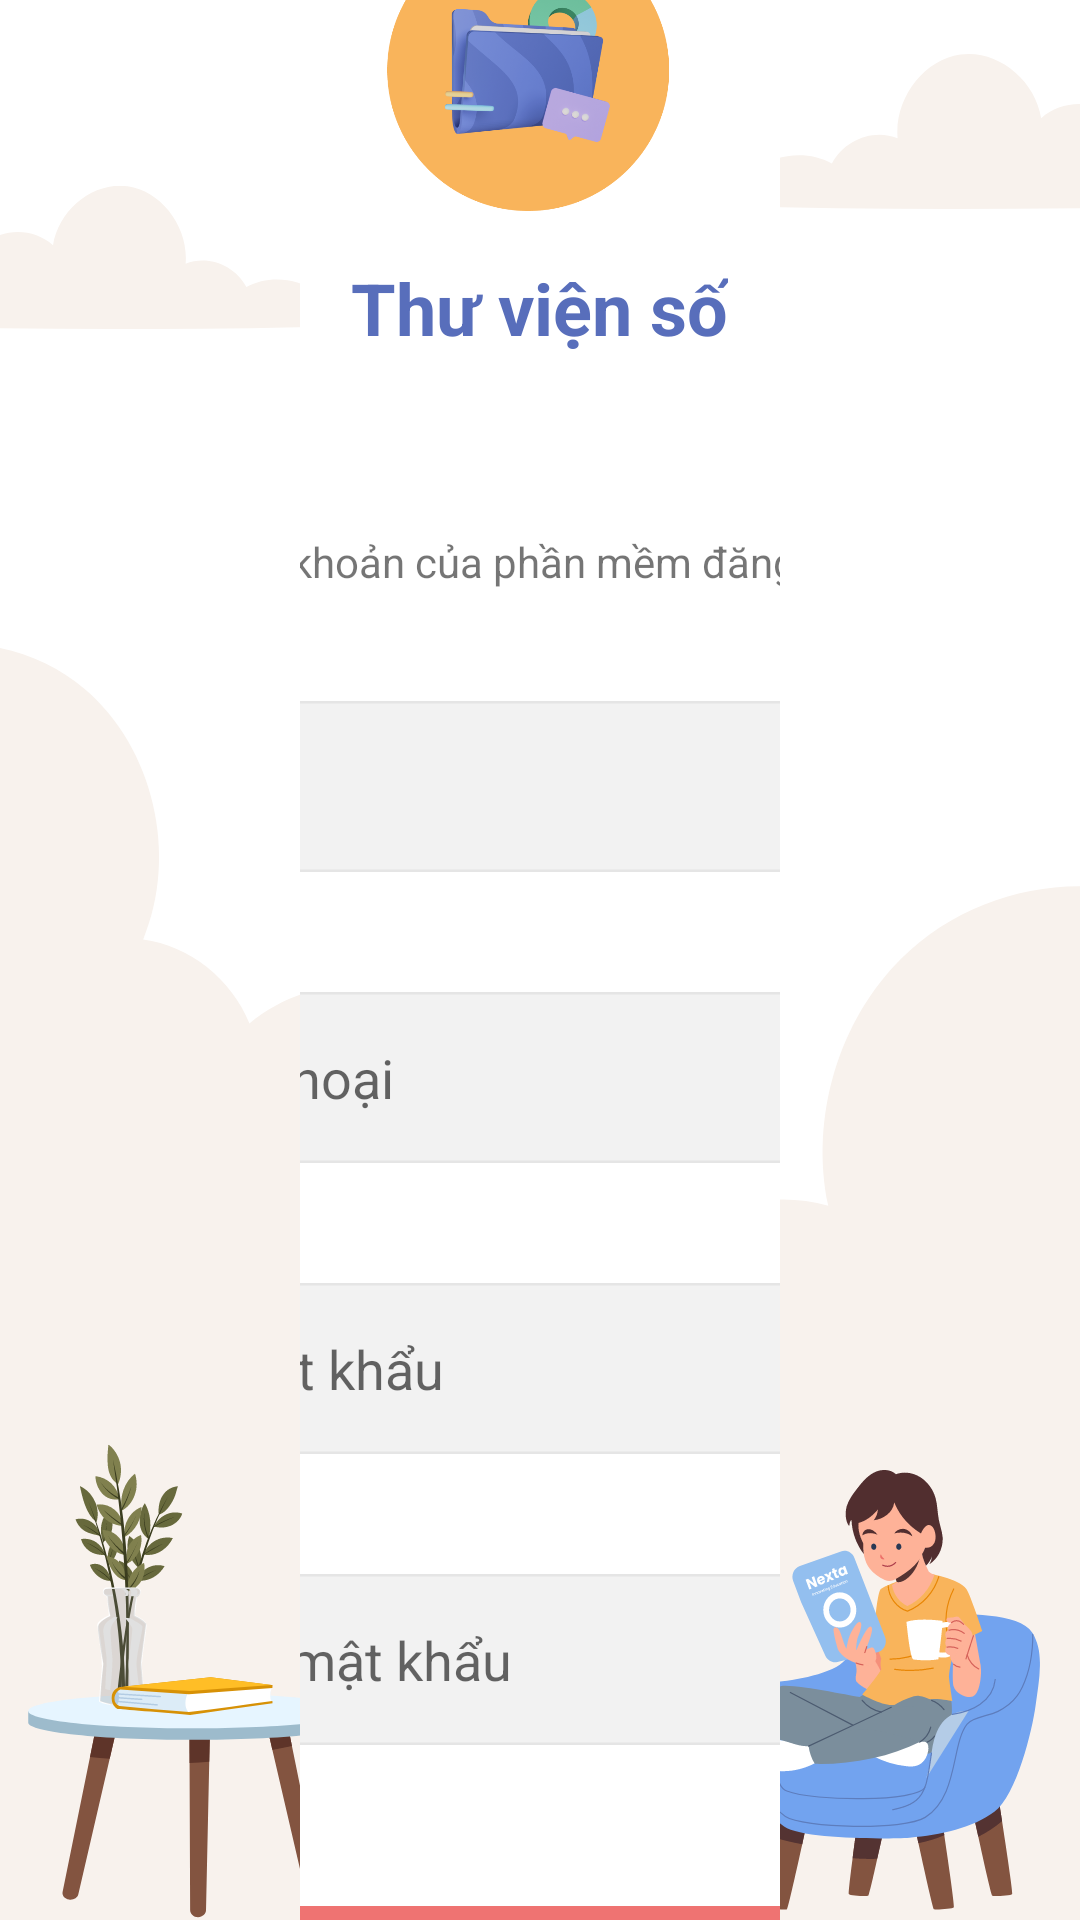

The Android layout XML behind this screen, and the referenced resources:
<!-- AndroidManifest.xml: application theme Theme.Epub -->
<!-- res/layout/fragment_register.xml -->
<?xml version="1.0" encoding="utf-8"?>
<androidx.constraintlayout.widget.ConstraintLayout xmlns:android="http://schemas.android.com/apk/res/android"
    xmlns:app="http://schemas.android.com/apk/res-auto"
    xmlns:tools="http://schemas.android.com/tools"
    android:layout_width="match_parent"
    android:layout_height="match_parent"
    tools:context="ui.register.RegisterFragment"
    tools:layout_editor_absoluteX="0dp"
    android:background="@drawable/bg_login"
    android:paddingHorizontal="100dp"
    tools:layout_editor_absoluteY="85dp">

    <androidx.constraintlayout.widget.ConstraintLayout
        android:layout_width="450dp"
        android:layout_height="814dp"
        android:background="@drawable/img_box"
        android:paddingHorizontal="40dp"
        app:layout_constraintBottom_toBottomOf="parent"
        app:layout_constraintEnd_toEndOf="parent"
        app:layout_constraintStart_toStartOf="parent"
        app:layout_constraintTop_toTopOf="parent"
        app:layout_constraintVertical_bias="0.231">

        <LinearLayout
            android:id="@+id/llRepass"
            android:layout_width="366dp"
            android:layout_height="57dp"
            android:layout_marginTop="40dp"
            android:background="@drawable/bg_input"
            android:gravity="center"
            android:orientation="horizontal"
            app:layout_constraintEnd_toEndOf="@+id/llPassword"
            app:layout_constraintHorizontal_bias="0.0"
            app:layout_constraintStart_toStartOf="@+id/llPassword"
            app:layout_constraintTop_toBottomOf="@+id/llPassword">

            <EditText
                android:id="@+id/etRepass"
                android:layout_width="287dp"
                android:layout_height="match_parent"
                android:layout_marginLeft="10dp"
                android:background="@null"
                android:hint="Nhập lại mật khẩu"
                android:inputType="textPassword" />

            <ImageView
                android:id="@+id/imgEye1"
                android:layout_width="30dp"
                android:layout_height="30dp"
                android:src="@drawable/eye" />
        </LinearLayout>

        <LinearLayout
            android:id="@+id/llPassword"
            android:layout_width="366dp"
            android:layout_height="57dp"
            android:layout_marginTop="40dp"
            android:background="@drawable/bg_input"
            android:gravity="center"
            android:orientation="horizontal"
            app:layout_constraintEnd_toEndOf="@+id/llPhone"
            app:layout_constraintHorizontal_bias="0.0"
            app:layout_constraintStart_toStartOf="@+id/llPhone"
            app:layout_constraintTop_toBottomOf="@+id/llPhone">

            <EditText
                android:id="@+id/etPassword"
                android:layout_width="287dp"
                android:layout_height="match_parent"
                android:layout_marginLeft="10dp"
                android:background="@null"
                android:hint="Nhập mật khẩu"
                android:inputType="textPassword" />

            <ImageView
                android:id="@+id/imgEye"
                android:layout_width="30dp"
                android:layout_height="30dp"
                android:src="@drawable/eye" />
        </LinearLayout>

        <ImageView
            android:id="@+id/imageView"
            android:layout_width="117dp"
            android:layout_height="94dp"
            android:layout_marginTop="16dp"
            android:src="@drawable/img_login"
            app:layout_constraintEnd_toEndOf="parent"
            app:layout_constraintHorizontal_bias="0.482"
            app:layout_constraintStart_toStartOf="parent"
            app:layout_constraintTop_toTopOf="parent" />

        <TextView
            android:id="@+id/tvLoginTitle"
            android:layout_width="wrap_content"
            android:layout_height="wrap_content"
            android:layout_marginTop="16dp"
            android:text="Thư viện số"
            android:textColor="#586EBB"
            android:textSize="24sp"
            android:textStyle="bold"
            app:layout_constraintEnd_toEndOf="parent"
            app:layout_constraintHorizontal_bias="0.498"
            app:layout_constraintStart_toStartOf="parent"
            app:layout_constraintTop_toBottomOf="@+id/imageView" />

        <TextView
            android:id="@+id/textView"
            android:layout_width="0dp"
            android:layout_height="wrap_content"
            android:layout_marginTop="16dp"
            android:text="Đăng ký"
            android:textColor="#000000"
            android:textSize="26sp"
            android:textStyle="bold"
            app:layout_constraintStart_toStartOf="@+id/linearLayoutemail"
            app:layout_constraintTop_toBottomOf="@+id/tvLoginTitle" />

        <LinearLayout
            android:id="@+id/btnRegister"
            android:layout_width="0dp"
            android:layout_height="51dp"
            android:layout_marginBottom="88dp"
            android:background="@drawable/bg_btn_login"
            android:gravity="center"
            android:orientation="horizontal"
            app:layout_constraintBottom_toBottomOf="parent"
            app:layout_constraintEnd_toEndOf="@+id/llRepass"
            app:layout_constraintHorizontal_bias="0.0"
            app:layout_constraintStart_toStartOf="@+id/llRepass">

            <TextView
                android:layout_width="wrap_content"
                android:layout_height="wrap_content"
                android:text="Đăng ký"
                android:textColor="@color/white"
                android:textSize="20sp" />
        </LinearLayout>

        <LinearLayout
            android:id="@+id/linearLayoutemail"
            android:layout_width="366dp"
            android:layout_height="57dp"
            android:layout_marginTop="64dp"
            android:background="@drawable/bg_input"
            android:gravity="center"
            android:orientation="horizontal"
            app:layout_constraintEnd_toEndOf="parent"
            app:layout_constraintStart_toStartOf="parent"
            app:layout_constraintTop_toBottomOf="@+id/textView">

            <EditText
                android:id="@+id/etEmail"
                android:layout_width="286dp"
                android:layout_height="match_parent"
                android:layout_marginLeft="10dp"
                android:background="@null"
                android:hint="Email"
                android:inputType="textWebEmailAddress" />

            <ImageView
                android:id="@+id/imgEmail"
                android:layout_width="30dp"
                android:layout_height="30dp"
                android:src="@drawable/ic_user" />
        </LinearLayout>

        <LinearLayout
            android:id="@+id/llPhone"
            android:layout_width="366dp"
            android:layout_height="57dp"
            android:layout_marginTop="40dp"
            android:background="@drawable/bg_input"
            android:gravity="center"
            android:orientation="horizontal"
            app:layout_constraintEnd_toEndOf="@+id/linearLayoutemail"
            app:layout_constraintHorizontal_bias="0.0"
            app:layout_constraintStart_toStartOf="@+id/linearLayoutemail"
            app:layout_constraintTop_toBottomOf="@+id/linearLayoutemail">

            <EditText
                android:id="@+id/etPhone"
                android:layout_width="287dp"
                android:layout_height="match_parent"
                android:layout_marginLeft="10dp"
                android:background="@null"
                android:hint="Số điện thoại"
                android:inputType="numberDecimal" />

            <ImageView
                android:id="@+id/imgPhone"
                android:layout_width="30dp"
                android:layout_height="30dp"
                android:src="@drawable/phone" />
        </LinearLayout>

        <TextView
            android:id="@+id/btn_login_from_res"
            android:layout_width="wrap_content"
            android:layout_height="wrap_content"
            android:layout_marginTop="24dp"
            android:text="Đăng nhập ngay"
            android:textColor="#007AFF"
            android:textStyle="bold"
            app:layout_constraintEnd_toEndOf="@+id/btnRegister"
            app:layout_constraintHorizontal_bias="0.507"
            app:layout_constraintStart_toStartOf="@+id/btnRegister"
            app:layout_constraintTop_toBottomOf="@+id/btnRegister" />

        <TextView
            android:id="@+id/textView6"
            android:layout_width="wrap_content"
            android:layout_height="wrap_content"
            android:layout_marginTop="8dp"
            android:text="Bạn chưa có tài khoản của phần mềm đăng ký thông tin nhé"
            app:layout_constraintStart_toStartOf="@+id/textView"
            app:layout_constraintTop_toBottomOf="@+id/textView" />


    </androidx.constraintlayout.widget.ConstraintLayout>

</androidx.constraintlayout.widget.ConstraintLayout>
<!-- resources referenced by this layout -->
<resources>
  <!-- drawable bg_btn_login (drawable) -->
  <vector xmlns:android="http://schemas.android.com/apk/res/android"
      android:width="471dp"
      android:height="70dp"
      android:viewportWidth="471"
      android:viewportHeight="70">
    <path
        android:pathData="M20,0L451,0A20,20 0,0 1,471 20L471,50A20,20 0,0 1,451 70L20,70A20,20 0,0 1,0 50L0,20A20,20 0,0 1,20 0z"
        android:fillColor="#EF7372"/>
  </vector>
  <!-- drawable bg_input (drawable) -->
  <vector xmlns:android="http://schemas.android.com/apk/res/android"
      android:width="471dp"
      android:height="70dp"
      android:viewportWidth="471"
      android:viewportHeight="70">
    <path
        android:pathData="M20,0.5L451,0.5A19.5,19.5 0,0 1,470.5 20L470.5,50A19.5,19.5 0,0 1,451 69.5L20,69.5A19.5,19.5 0,0 1,0.5 50L0.5,20A19.5,19.5 0,0 1,20 0.5z"
        android:fillColor="#F2F2F2"/>
    <path
        android:strokeWidth="1"
        android:pathData="M20,0.5L451,0.5A19.5,19.5 0,0 1,470.5 20L470.5,50A19.5,19.5 0,0 1,451 69.5L20,69.5A19.5,19.5 0,0 1,0.5 50L0.5,20A19.5,19.5 0,0 1,20 0.5z"
        android:fillColor="#00000000"
        android:strokeColor="#E5E5E5"/>
  </vector>
  <!-- drawable ic_user (drawable) -->
  <vector xmlns:android="http://schemas.android.com/apk/res/android"
      android:width="28dp"
      android:height="32dp"
      android:viewportWidth="28"
      android:viewportHeight="32">
    <path
        android:pathData="M14,12.5C16.761,12.5 19,10.261 19,7.5C19,4.739 16.761,2.5 14,2.5C11.239,2.5 9,4.739 9,7.5C9,10.261 11.239,12.5 14,12.5Z"
        android:strokeLineJoin="round"
        android:strokeWidth="2"
        android:fillColor="#00000000"
        android:strokeColor="#000000"
        android:strokeLineCap="round"/>
    <path
        android:pathData="M22.59,22.5C22.59,18.63 18.74,15.5 14,15.5C9.26,15.5 5.41,18.63 5.41,22.5"
        android:strokeLineJoin="round"
        android:strokeWidth="2"
        android:fillColor="#00000000"
        android:strokeColor="#000000"
        android:strokeLineCap="round"/>
  </vector>
  <!-- drawable img_box (drawable) -->
  <vector xmlns:android="http://schemas.android.com/apk/res/android"
      android:width="563dp"
      android:height="836dp"
      android:viewportWidth="563"
      android:viewportHeight="836">
    <path
        android:pathData="M0,180C0,124.09 0,96.13 9.13,74.08C21.31,44.67 44.67,21.31 74.08,9.13C96.13,0 124.09,0 180,0H525.5C537.15,0 542.97,0 547.57,1.9C553.69,4.44 558.56,9.31 561.1,15.43C563,20.03 563,25.85 563,37.5V656C563,711.91 563,739.87 553.87,761.92C541.69,791.33 518.33,814.69 488.92,826.87C466.87,836 438.91,836 383,836H37.5C25.85,836 20.03,836 15.43,834.1C9.31,831.56 4.44,826.69 1.9,820.57C0,815.97 0,810.15 0,798.5V180Z"
        android:fillColor="#ffffff"/>
  </vector>
  <style name="Theme.Epub" parent="Theme.MaterialComponents.DayNight.DarkActionBar">
          
          <item name="colorPrimary">@color/purple_500</item>
          <item name="colorPrimaryVariant">@color/purple_700</item>
          <item name="colorOnPrimary">@color/white</item>
          
          <item name="colorSecondary">@color/teal_200</item>
          <item name="colorSecondaryVariant">@color/teal_700</item>
          <item name="colorOnSecondary">@color/black</item>
          
          <item name="android:statusBarColor">?attr/colorPrimaryVariant</item>
          
          <item name="android:windowActionBar">false</item>
      </style>
  <!-- not gathered from this repository: default colours our renderer supplied (Android Studio template values) -->
  <color name="purple_500">#FF6200EE</color>
  <color name="purple_700">#FF3700B3</color>
  <color name="teal_200">#FF03DAC5</color>
  <color name="teal_700">#FF018786</color>
  <color name="black">#FF000000</color>
  <color name="white">#FFFFFFFF</color>
</resources>
